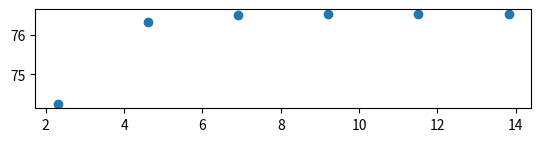

Generate this figure with matplotlib:
import math

import matplotlib.pyplot as plt

displacement = {}
velocity = {}
xcalbs = {}
def path(x, y, v, g, r, q, k, dt, w, m):
    vx = v * math.cos(r)
    vy = v * math.sin(r)
    while y >= 0:
        ax = (-q*math.cos(r)*v**2-math.sin(r)*k*w*v)/m
        ay = -g + (-q*math.sin(r)*v**2+math.cos(r)*k*w*v)/m
        x += vx * dt
        y += vy * dt
        displacement[x] = y
        vx += ax * dt
        vy += ay * dt
        r = math.atan(vy / vx)
        v = math.sqrt(vx * vx + vy * vy)
    global xf
    global vf
    global rf
    global yf
    xf = x
    vf = v
    rf = r
    caliberation(x,y, dt)
def caliberation(x, y, dt):
    xp = list(displacement.keys())
    x_1 = xp[len(xp) - 2]
    y_1 = displacement.get(x_1)
    kc = (y_1 - y) / (x_1 - x)
    m = y - kc * x
    xcalib = -m / kc
    xcalbs[-1 * math.log(dt)] = xcalib
def konv():
    for i in range(1, 7):
        print(i)
        path(0, 0, 75, 9.82, math.radians(11), 0.0012, 0.011, 1 / (10 ** (i)), 1, 0.045)
    plt.scatter(xcalbs.keys(), xcalbs.values())
def collision(energy, m, k):
    path(0, 0, 80, 9.82, math.radians(13), 0.0011, k, 0.001, 1,m)
    collisionEnergy = (m * (vf ** 2) /2)*0.9
    while collisionEnergy>= energy:
        v = math.sqrt(collisionEnergy*2/m)
        path(xf, 0, v, 9.82, -1*rf, 0.0011, k, 0.001, 1, m)
        collisionEnergy = (m * (vf ** 2)/ 2)*0.25
    plt.plot(displacement.keys(), displacement.values())
    displacement.clear()

#plt.scatter(xcalbs.keys(), xcalbs.values())
konv()
plt.gca().set_aspect('equal', adjustable='box')

plt.show()
